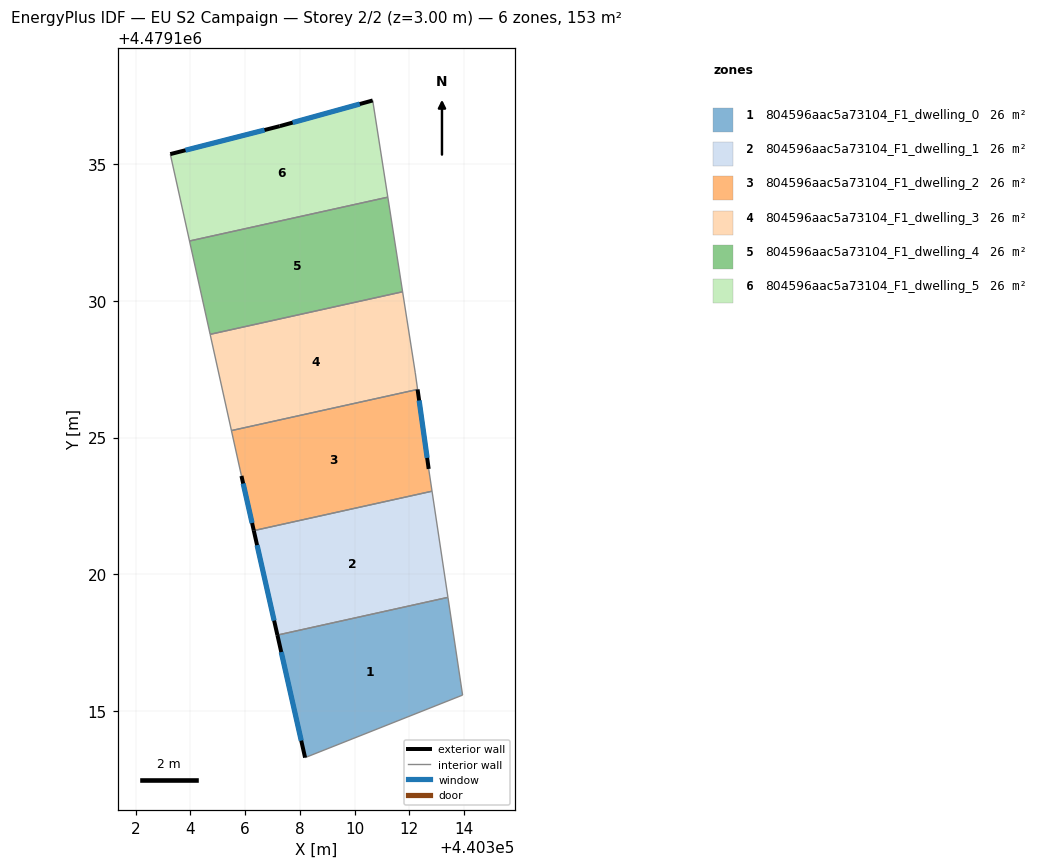
=== STOREY PLAN SPEC (per zone: floor XY polygon, exterior-wall plan segments, windows/doors) ===
zone 1: 804596aac5a73104_F1_dwelling_0  (25.6 m²)
  floor: (440313.95, 4479115.58) (440313.41, 4479119.16) (440307.18, 4479117.78) (440308.19, 4479113.30)
  exterior wall: (440308.19, 4479113.30) – (440307.18, 4479117.78)  [4.6 m]
    window: (440308.05, 4479113.92) – (440307.32, 4479117.16)  [7.2 m²]
  interior walls: 3
zone 2: 804596aac5a73104_F1_dwelling_1  (25.6 m²)
  floor: (440313.41, 4479119.16) (440312.83, 4479123.04) (440306.31, 4479121.60) (440307.18, 4479117.78)
  exterior wall: (440307.18, 4479117.78) – (440306.32, 4479121.60)  [3.9 m]
    window: (440307.06, 4479118.31) – (440306.43, 4479121.07)  [6.1 m²]
  interior walls: 3
zone 3: 804596aac5a73104_F1_dwelling_2  (25.6 m²)
  floor: (440312.83, 4479123.04) (440312.71, 4479123.85) (440312.30, 4479126.76) (440305.50, 4479125.25) (440305.86, 4479123.60) (440306.31, 4479121.60)
  exterior wall: (440306.32, 4479121.60) – (440305.86, 4479123.60)  [2.0 m]
    window: (440306.25, 4479121.88) – (440305.93, 4479123.32)  [3.2 m²]
  exterior wall: (440312.30, 4479126.76) – (440312.71, 4479123.85)  [2.9 m]
    window: (440312.36, 4479126.36) – (440312.65, 4479124.26)  [4.6 m²]
  interior walls: 4
zone 4: 804596aac5a73104_F1_dwelling_3  (25.6 m²)
  floor: (440312.30, 4479126.76) (440312.22, 4479127.37) (440311.75, 4479130.33) (440304.72, 4479128.77) (440305.50, 4479125.25)
  interior walls: 5
zone 5: 804596aac5a73104_F1_dwelling_4  (25.6 m²)
  floor: (440311.75, 4479130.33) (440311.21, 4479133.79) (440303.96, 4479132.19) (440304.72, 4479128.77)
  interior walls: 4
zone 6: 804596aac5a73104_F1_dwelling_5  (25.6 m²)
  floor: (440311.21, 4479133.79) (440310.66, 4479137.32) (440307.26, 4479136.38) (440303.26, 4479135.36) (440303.96, 4479132.19)
  exterior wall: (440303.26, 4479135.36) – (440307.26, 4479136.38)  [4.1 m]
    window: (440303.82, 4479135.50) – (440306.71, 4479136.24)  [6.5 m²]
  exterior wall: (440307.26, 4479136.38) – (440310.66, 4479137.32)  [3.5 m]
    window: (440307.73, 4479136.52) – (440310.19, 4479137.19)  [5.5 m²]
  interior walls: 3

=== DERIVED (storey summary) ===
Building: EU S2 Campaign
Storey: 2 of 2  (floor level z = 3.00 m)
Storey gross floor area: 153.4 m²
Zones on this storey: 6
  - 804596aac5a73104_F1_dwelling_0: floor 25.6 m²; exterior wall 4.6 m (13.8 m²); 1 window(s) 7.2 m²; WWR 52.2%
  - 804596aac5a73104_F1_dwelling_1: floor 25.6 m²; exterior wall 3.9 m (11.7 m²); 1 window(s) 6.1 m²; WWR 52.2%
  - 804596aac5a73104_F1_dwelling_2: floor 25.6 m²; exterior wall 5.0 m (15.0 m²); 2 window(s) 7.8 m²; WWR 52.2%
  - 804596aac5a73104_F1_dwelling_3: floor 25.6 m²
  - 804596aac5a73104_F1_dwelling_4: floor 25.6 m²
  - 804596aac5a73104_F1_dwelling_5: floor 25.6 m²; exterior wall 7.7 m (23.0 m²); 2 window(s) 12.0 m²; WWR 52.2%
Zone adjacency (shared interzone walls):
  - 804596aac5a73104_F1_dwelling_0 ↔ 804596aac5a73104_F1_dwelling_1
  - 804596aac5a73104_F1_dwelling_1 ↔ 804596aac5a73104_F1_dwelling_2
  - 804596aac5a73104_F1_dwelling_2 ↔ 804596aac5a73104_F1_dwelling_3
  - 804596aac5a73104_F1_dwelling_3 ↔ 804596aac5a73104_F1_dwelling_4
  - 804596aac5a73104_F1_dwelling_4 ↔ 804596aac5a73104_F1_dwelling_5